Run: headless pygame with SDL's dummy video driver; simulated clock (each Clock.tick advances the game by its frame time, no real sleeping); random seed 0; keys injected as events and as key.get_pressed() state; no mouse input.
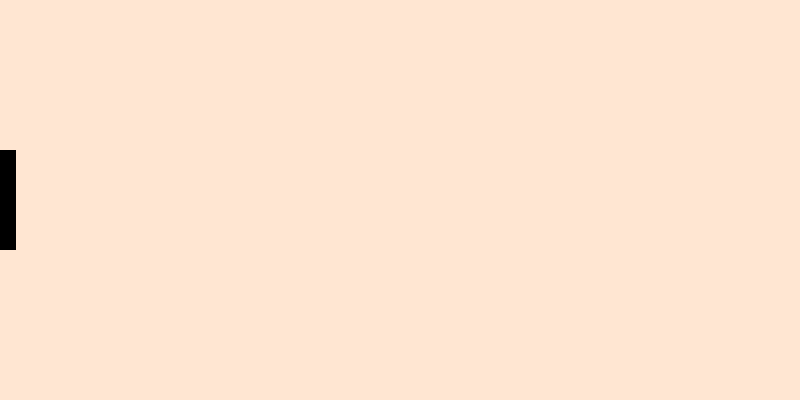
Frame 1 of 4 · flips 1–60 · no input
Frame 2 of 4 · flips 61–180 · tapped SPACE, RETURN · held RIGHT (→), D · screen unchanged from frame 1, image omitted
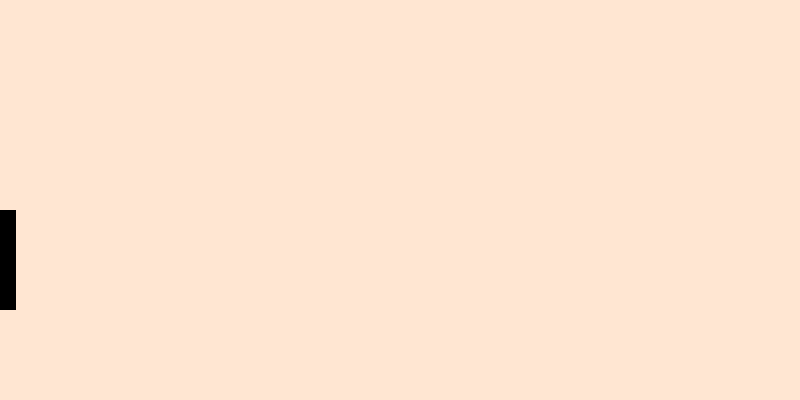
Frame 3 of 4 · flips 181–300 · held DOWN (↓), S
Frame 4 of 4 · flips 301–420 · held LEFT (←), A, UP (↑), W · screen same as frame 1, image omitted

The pygame program that drew these frames:

# Initial test file 

import pygame
from sys import exit
import pygame.time

# Define Screen Size
SCREEN_SIZE = SCREEN_WIDTH, SCREEN_HEIGHT = 800, 400
screenColor = (255, 230, 210)

# Set the size and position of the paddle
paddle_width = 16
paddle_height = 100
paddle_x = 0
paddle_y = (SCREEN_HEIGHT - paddle_height) / 2
paddleColor = (0, 0, 0)

# Initializing the game
pygame.init()

# pygame module to initialize a window or screen for display
screen = pygame.display.set_mode(SCREEN_SIZE)

# Create the paddle surface
paddle_surface = pygame.Rect((paddle_x, paddle_y, paddle_width, paddle_height))

#Assigning initial speed by which paddle will be moved
paddle_speed = 1

# Update the screen to show the changes
#pygame.display.flip()

#Defining clock and delt_time to make the paddle movement smooth
clock = pygame.time.Clock()
delta_time = clock.tick(100) / 1000.0

#function for keyboard input for paddle up and down
def move_rect(paddle_surface):
    keys = pygame.key.get_pressed()
    paddle_surface.y += paddle_speed * delta_time
    
    #when Up arrow key or down arrow key is pressed to move the paddle
    if keys[pygame.K_UP] and paddle_surface.y > 0:
        paddle_surface.move_ip(0, -paddle_speed)
    elif keys[pygame.K_DOWN] and paddle_surface.y < SCREEN_HEIGHT - paddle_height:
        paddle_surface.move_ip(0, paddle_speed)


# while loop to keep the window available until quit
while True:
    # get events from the queue & handle events every frame
    for event in pygame.event.get():
        if event.type == pygame.QUIT:
            pygame.quit()
            exit()

    # display screen until quit
    pygame.display.update()

    #calling the paddle movement function
    move_rect(paddle_surface)

    # filling the portion of the display screen when the paddle is moved
    screen.fill(screenColor)
    #redrawing the paddle at the position at which it is moved
    pygame.draw.rect(screen, paddleColor, paddle_surface)

    # Update the screen to show the changes
    pygame.display.flip()
